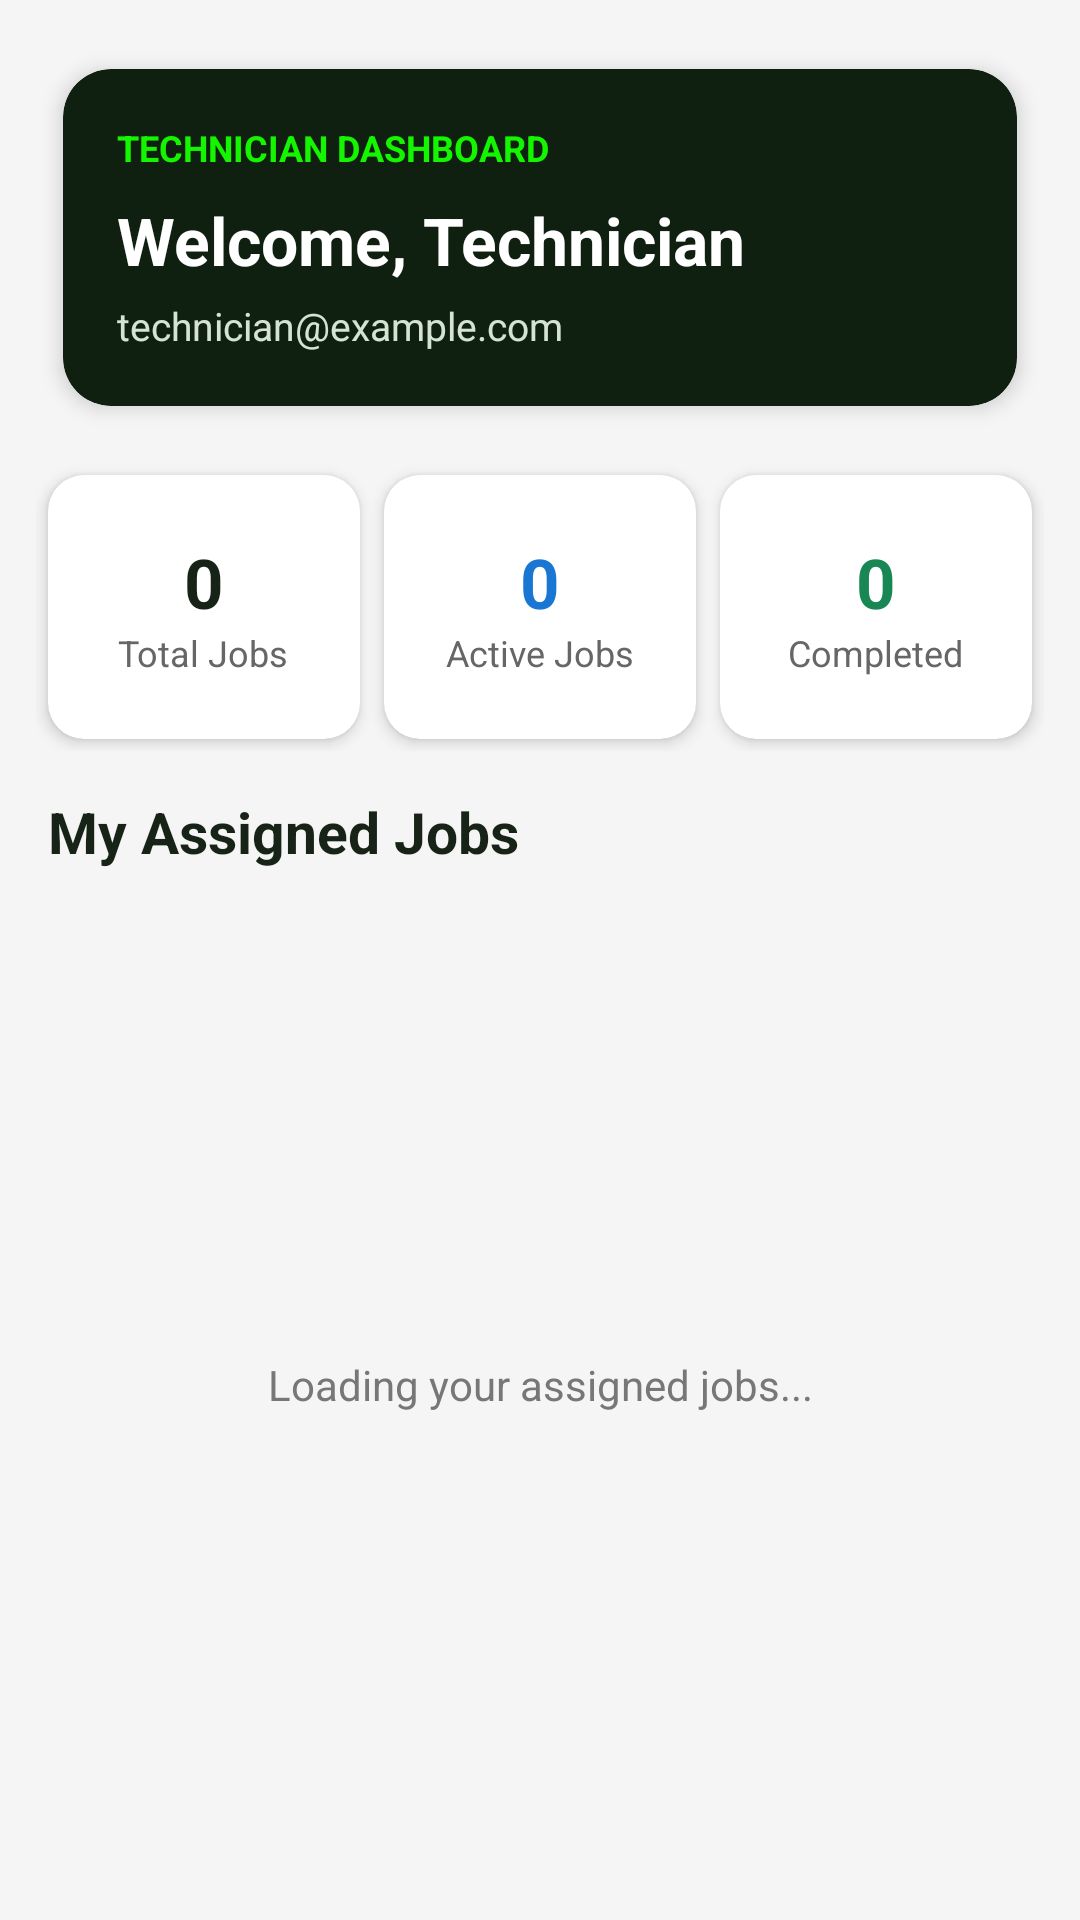

Write the Android layout XML for this screen, with the resource values it uses.
<!-- AndroidManifest.xml: application theme Theme.RoadSideAssistance -->
<!-- res/layout/activity_technician_requests.xml -->
<?xml version="1.0" encoding="utf-8"?>
<LinearLayout xmlns:android="http://schemas.android.com/apk/res/android"
    xmlns:app="http://schemas.android.com/apk/res-auto"
    android:layout_width="match_parent"
    android:layout_height="match_parent"
    android:background="#F5F5F5"
    android:fitsSystemWindows="true"
    android:orientation="vertical"
    android:padding="12dp">

    <androidx.cardview.widget.CardView
        android:layout_width="match_parent"
        android:layout_height="wrap_content"
        app:cardBackgroundColor="#102010"
        app:cardCornerRadius="16dp"
        app:cardElevation="4dp"
        app:cardUseCompatPadding="true">

        <LinearLayout
            android:layout_width="match_parent"
            android:layout_height="wrap_content"
            android:orientation="vertical"
            android:padding="18dp">

            <TextView
                android:layout_width="match_parent"
                android:layout_height="wrap_content"
                android:text="TECHNICIAN DASHBOARD"
                android:textColor="#14F500"
                android:textSize="12sp"
                android:textStyle="bold" />

            <TextView
                android:id="@+id/tvTechnicianName"
                android:layout_width="match_parent"
                android:layout_height="wrap_content"
                android:layout_marginTop="8dp"
                android:text="Welcome, Technician"
                android:textColor="#FFFFFF"
                android:textSize="22sp"
                android:textStyle="bold" />

            <TextView
                android:id="@+id/tvTechnicianEmail"
                android:layout_width="match_parent"
                android:layout_height="wrap_content"
                android:layout_marginTop="5dp"
                android:text="technician@example.com"
                android:textColor="#D5E4D2"
                android:textSize="13sp" />

        </LinearLayout>

    </androidx.cardview.widget.CardView>

    <LinearLayout
        android:layout_width="match_parent"
        android:layout_height="wrap_content"
        android:layout_marginTop="8dp"
        android:orientation="horizontal">

        <androidx.cardview.widget.CardView
            android:layout_width="0dp"
            android:layout_height="88dp"
            android:layout_margin="4dp"
            android:layout_weight="1"
            app:cardBackgroundColor="#FFFFFF"
            app:cardCornerRadius="12dp"
            app:cardElevation="3dp">

            <LinearLayout
                android:layout_width="match_parent"
                android:layout_height="match_parent"
                android:gravity="center"
                android:orientation="vertical">

                <TextView
                    android:id="@+id/tvTotalJobs"
                    android:layout_width="wrap_content"
                    android:layout_height="wrap_content"
                    android:text="0"
                    android:textColor="#172317"
                    android:textSize="23sp"
                    android:textStyle="bold" />

                <TextView
                    android:layout_width="wrap_content"
                    android:layout_height="wrap_content"
                    android:text="Total Jobs"
                    android:textColor="#666666"
                    android:textSize="12sp" />

            </LinearLayout>

        </androidx.cardview.widget.CardView>

        <androidx.cardview.widget.CardView
            android:layout_width="0dp"
            android:layout_height="88dp"
            android:layout_margin="4dp"
            android:layout_weight="1"
            app:cardBackgroundColor="#FFFFFF"
            app:cardCornerRadius="12dp"
            app:cardElevation="3dp">

            <LinearLayout
                android:layout_width="match_parent"
                android:layout_height="match_parent"
                android:gravity="center"
                android:orientation="vertical">

                <TextView
                    android:id="@+id/tvActiveJobs"
                    android:layout_width="wrap_content"
                    android:layout_height="wrap_content"
                    android:text="0"
                    android:textColor="#1976D2"
                    android:textSize="23sp"
                    android:textStyle="bold" />

                <TextView
                    android:layout_width="wrap_content"
                    android:layout_height="wrap_content"
                    android:text="Active Jobs"
                    android:textColor="#666666"
                    android:textSize="12sp" />

            </LinearLayout>

        </androidx.cardview.widget.CardView>

        <androidx.cardview.widget.CardView
            android:layout_width="0dp"
            android:layout_height="88dp"
            android:layout_margin="4dp"
            android:layout_weight="1"
            app:cardBackgroundColor="#FFFFFF"
            app:cardCornerRadius="12dp"
            app:cardElevation="3dp">

            <LinearLayout
                android:layout_width="match_parent"
                android:layout_height="match_parent"
                android:gravity="center"
                android:orientation="vertical">

                <TextView
                    android:id="@+id/tvCompletedJobs"
                    android:layout_width="wrap_content"
                    android:layout_height="wrap_content"
                    android:text="0"
                    android:textColor="#198754"
                    android:textSize="23sp"
                    android:textStyle="bold" />

                <TextView
                    android:layout_width="wrap_content"
                    android:layout_height="wrap_content"
                    android:text="Completed"
                    android:textColor="#666666"
                    android:textSize="12sp" />

            </LinearLayout>

        </androidx.cardview.widget.CardView>

    </LinearLayout>

    <TextView
        android:layout_width="match_parent"
        android:layout_height="wrap_content"
        android:layout_marginStart="4dp"
        android:layout_marginTop="14dp"
        android:layout_marginBottom="5dp"
        android:text="My Assigned Jobs"
        android:textColor="#172317"
        android:textSize="19sp"
        android:textStyle="bold" />

    <FrameLayout
        android:layout_width="match_parent"
        android:layout_height="0dp"
        android:layout_weight="1">

        <androidx.recyclerview.widget.RecyclerView
            android:id="@+id/recyclerTechnicianRequests"
            android:layout_width="match_parent"
            android:layout_height="match_parent"
            android:clipToPadding="false"
            android:paddingBottom="8dp" />

        <TextView
            android:id="@+id/tvTechnicianMessage"
            android:layout_width="match_parent"
            android:layout_height="wrap_content"
            android:layout_gravity="center"
            android:gravity="center"
            android:padding="20dp"
            android:text="Loading your assigned jobs..."
            android:textColor="#777777"
            android:textSize="14sp" />

    </FrameLayout>

</LinearLayout>
<!-- resources referenced by this layout -->
<resources>
  <style name="Theme.RoadSideAssistance" parent="Base.Theme.RoadSideAssistance" />
  <style name="Base.Theme.RoadSideAssistance" parent="Theme.Material3.DayNight.NoActionBar">
  
          <item name="colorPrimary">#14F500</item>
          <item name="colorSecondary">#14F500</item>
          <item name="colorControlActivated">#14F500</item>
  
      </style>
</resources>
